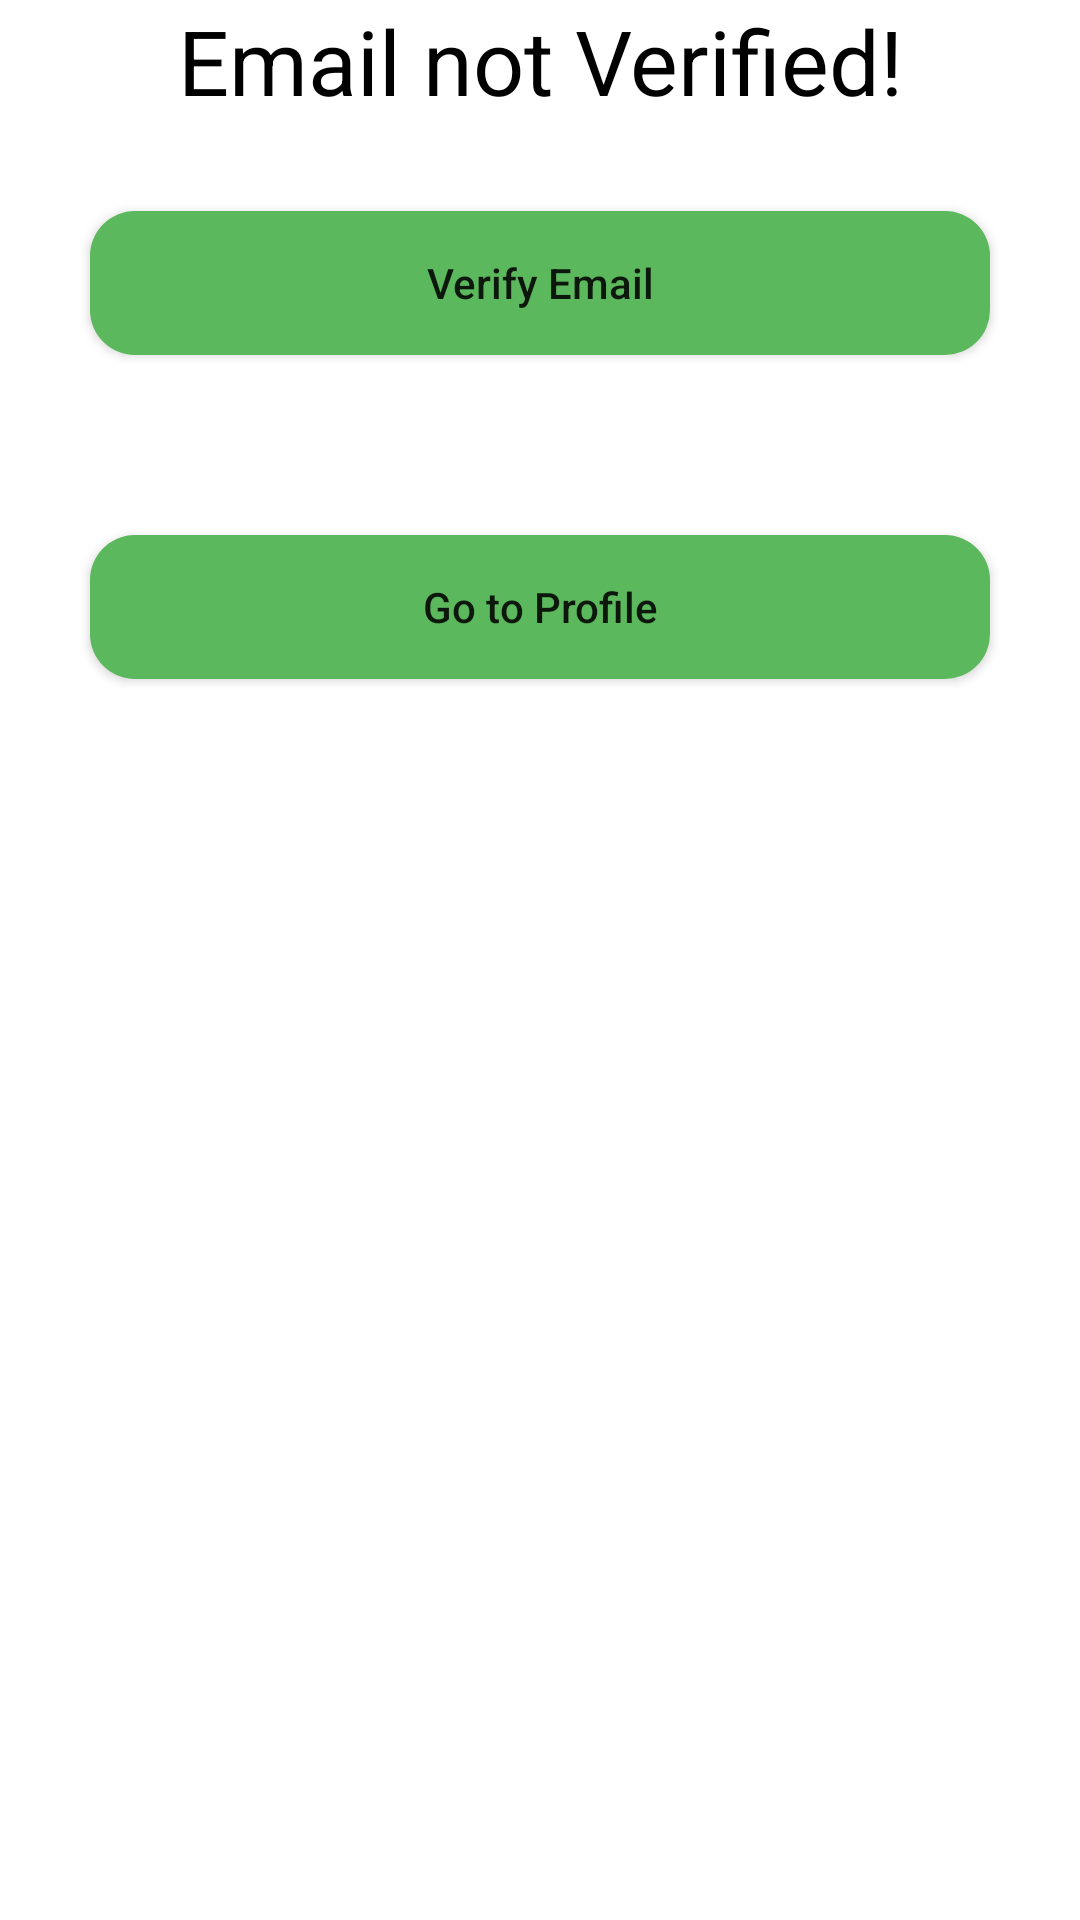

This screen was rendered from an Android layout file. Write that file and the resources it references.
<!-- AndroidManifest.xml: application theme Theme.GreenAcademy2 -->
<!-- res/layout/activity_dash_board.xml -->
<?xml version="1.0" encoding="utf-8"?>
<LinearLayout xmlns:android="http://schemas.android.com/apk/res/android"
    xmlns:app="http://schemas.android.com/apk/res-auto"
    xmlns:tools="http://schemas.android.com/tools"
    android:layout_width="match_parent"
    android:layout_height="match_parent"
    android:orientation="vertical"
    tools:context=".DashBoard">

    <TextView
        android:id="@+id/verifyMsg"
        android:layout_width="match_parent"
        android:layout_height="wrap_content"
        android:textSize="30sp"
        android:textAlignment="center"
        android:textColor="@color/black"
        android:text="Email not Verified!"/>

    <androidx.appcompat.widget.AppCompatButton

        android:id="@+id/resendCode"
        android:layout_width="match_parent"
        android:layout_height="wrap_content"
        android:layout_margin="30sp"
        android:textAllCaps="false"
        android:background="@drawable/round_back_primary_15"
        android:text="Verify Email"/>

    <androidx.appcompat.widget.AppCompatButton
        android:id="@+id/seeProfile"
        android:layout_width="match_parent"
        android:layout_height="wrap_content"
        android:layout_margin="30sp"
        android:textAllCaps="false"
        android:background="@drawable/round_back_primary_15"
        android:text="Go to Profile"/>
</LinearLayout>
<!-- resources referenced by this layout -->
<resources>
  <color name="black">#FF000000</color>
  <!-- drawable round_back_primary_15 (drawable) -->
  <?xml version="1.0" encoding="utf-8"?>
  <shape xmlns:android="http://schemas.android.com/apk/res/android"
      android:shape="rectangle">
  
      <solid android:color="@color/primary"></solid>
      <corners android:radius="15dp"></corners>
  </shape>
  <style name="Theme.GreenAcademy2" parent="Base.Theme.GreenAcademy2" />
  <color name="primary">#5cb85c</color>
  <style name="Base.Theme.GreenAcademy2" parent="Theme.MaterialComponents.DayNight.NoActionBar">
          
          
          <item name="colorPrimary">@color/primary</item>
          <item name="colorPrimaryVariant">@color/primary</item>
          <item name="android:statusBarColor">?android:attr/colorPrimary</item>
  
  
      </style>
</resources>
